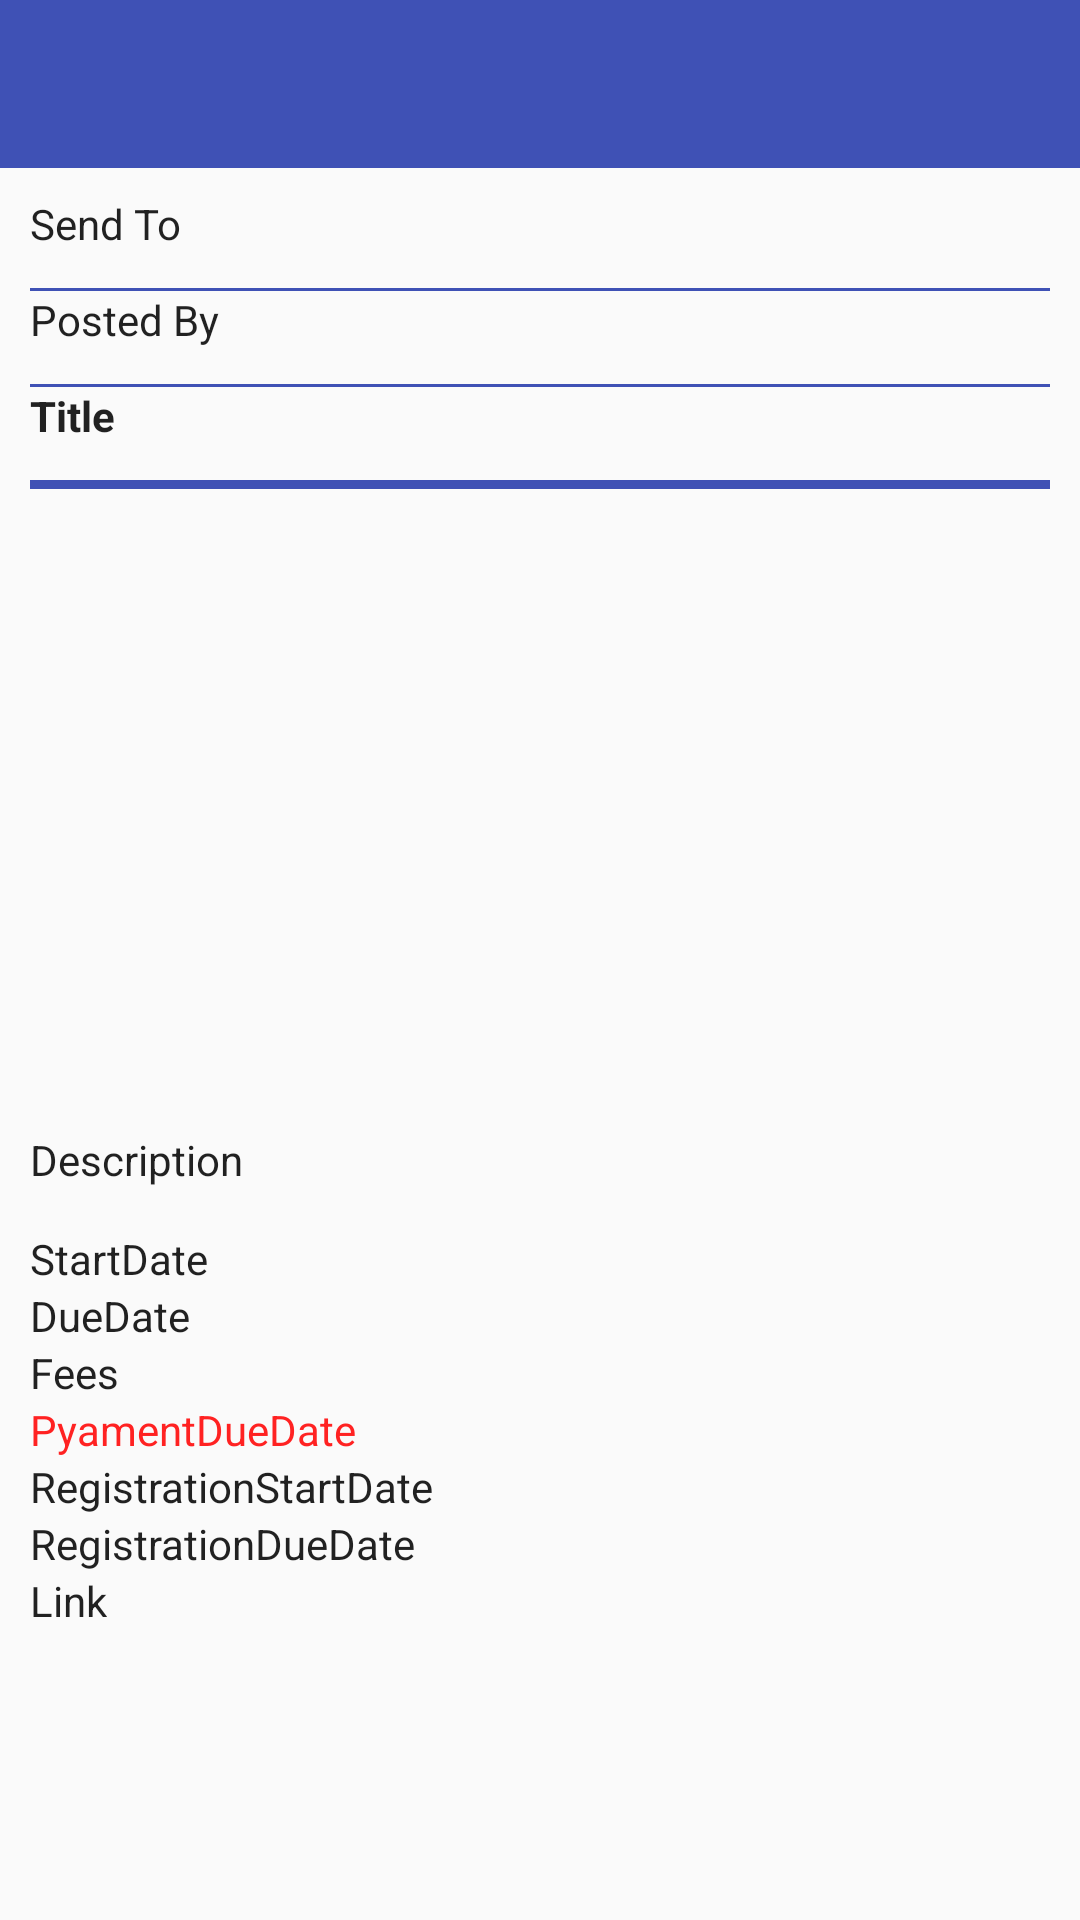

Android layout source for this screen:
<!-- AndroidManifest.xml: application theme AppTheme -->
<!-- res/layout/activity_bulletin_details.xml -->
<?xml version="1.0" encoding="utf-8"?>
<RelativeLayout xmlns:android="http://schemas.android.com/apk/res/android"
    xmlns:app="http://schemas.android.com/apk/res-auto"
    xmlns:tools="http://schemas.android.com/tools"
    android:layout_width="match_parent"
    android:layout_height="wrap_content"
    tools:context="my.edu.tarc.bulletinboard.Activity.BulletinDetails">

    <android.support.v7.widget.Toolbar
        android:layout_width="match_parent"
        android:layout_height="wrap_content"
        android:id="@+id/toolbar"
        android:background="@color/colorPrimary"
        >
        <ImageButton
            android:id="@+id/imageButtonDetail"
            android:background="@null"
            android:layout_width="wrap_content"
            android:layout_height="wrap_content"
            app:srcCompat="@drawable/ic_action_back" />
        <TextView
            android:layout_width="wrap_content"
            android:layout_height="wrap_content"
            android:id="@+id/DetailTittle"
            android:textColor="#ffffff"/>

    </android.support.v7.widget.Toolbar>

    <ScrollView
        android:layout_width="match_parent"
        android:layout_height="match_parent"
        android:layout_alignParentTop="true"
        android:layout_centerHorizontal="true"
        android:layout_marginTop="55dp">


        <RelativeLayout
            android:layout_width="match_parent"
            android:layout_height="wrap_content"
            android:layout_alignParentLeft="true"
            android:layout_alignParentStart="true"
            android:layout_below="@+id/toolbar"
            android:padding="10dp">

            <TextView
                android:id="@+id/textViewTo"
                android:layout_width="wrap_content"
                android:layout_height="wrap_content"
                android:layout_alignParentTop="true"
                android:fontFamily="sans-serif"
                android:text="Send To"
                android:textAppearance="@style/TextAppearance.AppCompat"
                android:textSize="14sp" />

            <View
                android:id="@+id/horizontal1"
                android:layout_width="fill_parent"
                android:layout_height="1dp"
                android:layout_below="@id/textViewTo"
                android:layout_marginTop="12dp"
                android:background="@color/colorPrimary"
                android:gravity="center" />

            <TextView
                android:id="@+id/textViewBy"
                android:layout_width="wrap_content"
                android:layout_height="wrap_content"
                android:layout_below="@+id/horizontal1"
                android:fontFamily="sans-serif"
                android:text="Posted By"
                android:textAppearance="@style/TextAppearance.AppCompat"
                android:textSize="14sp" />

            <View
                android:id="@+id/horizontal2"
                android:layout_width="fill_parent"
                android:layout_height="1dp"
                android:layout_below="@id/textViewBy"
                android:layout_marginTop="12dp"
                android:background="@color/colorPrimary"
                android:gravity="center" />

            <TextView
                android:id="@+id/textViewTitle"
                android:layout_width="wrap_content"
                android:layout_height="wrap_content"
                android:layout_below="@+id/horizontal2"
                android:fontFamily="sans-serif"
                android:text="Title"
                android:textAppearance="@style/TextAppearance.AppCompat"
                android:textSize="14sp"
                android:textStyle="bold" />

            <View
                android:id="@+id/horizontal3"
                android:layout_width="fill_parent"
                android:layout_height="3dp"
                android:layout_below="@id/textViewTitle"
                android:layout_marginTop="12dp"
                android:background="@color/colorPrimary"
                android:gravity="center" />

            <ImageView
                android:id="@+id/imageViewPic"
                android:layout_width="200sp"
                android:layout_height="200sp"

                android:layout_below="@+id/horizontal3"
                android:layout_centerHorizontal="true"
                app:srcCompat="@drawable/example_appwidget_preview" />
            <TextView
                android:id="@+id/textViewDetails"
                android:layout_width="wrap_content"
                android:layout_height="wrap_content"
                android:layout_below="@+id/imageViewPic"
                android:fontFamily="sans-serif"
                android:paddingBottom="14sp"
                android:paddingTop="14sp"
                android:text="Description"
                android:textAppearance="@style/TextAppearance.AppCompat"
                android:textSize="14sp" />

            <TextView
                android:id="@+id/textViewEventStartDate"
                android:layout_width="wrap_content"
                android:layout_height="wrap_content"
                android:layout_below="@+id/textViewDetails"
                android:fontFamily="sans-serif"
                android:text="StartDate"
                android:textAppearance="@style/TextAppearance.AppCompat"
                android:textSize="14sp" />

            <TextView
                android:id="@+id/textViewEventDueDate"
                android:layout_width="wrap_content"
                android:layout_height="wrap_content"
                android:layout_below="@+id/textViewEventStartDate"
                android:fontFamily="sans-serif"
                android:text="DueDate"
                android:textAppearance="@style/TextAppearance.AppCompat"
                android:textSize="14sp" />
            <TextView
                android:id="@+id/textViewFees"
                android:layout_width="wrap_content"
                android:layout_height="wrap_content"
                android:layout_below="@+id/textViewEventDueDate"
                android:fontFamily="sans-serif"
                android:text="Fees"
                android:textAppearance="@style/TextAppearance.AppCompat"
                android:textSize="14sp" />
            <TextView
                android:id="@+id/textViewPaymentDueDate"
                android:layout_width="wrap_content"
                android:layout_height="wrap_content"
                android:layout_below="@+id/textViewFees"
                android:fontFamily="sans-serif"
                android:text="PyamentDueDate"
                android:textAppearance="@style/TextAppearance.AppCompat"
                android:textColor="#ff2222"
                android:textSize="14sp" />
            <TextView
                android:id="@+id/textViewRegistrationStartDate"
                android:layout_width="wrap_content"
                android:layout_height="wrap_content"
                android:layout_below="@+id/textViewPaymentDueDate"
                android:fontFamily="sans-serif"
                android:text="RegistrationStartDate"
                android:textAppearance="@style/TextAppearance.AppCompat"
                android:textSize="14sp" />
            <TextView
                android:id="@+id/textViewRegistrationDueDate"
                android:layout_width="wrap_content"
                android:layout_height="wrap_content"
                android:layout_below="@+id/textViewRegistrationStartDate"
                android:fontFamily="sans-serif"
                android:text="RegistrationDueDate"
                android:textAppearance="@style/TextAppearance.AppCompat"
                android:textSize="14sp" />

            <TextView
                android:id="@+id/textViewLink"
                android:layout_width="wrap_content"
                android:layout_height="wrap_content"
                android:layout_below="@+id/textViewRegistrationDueDate"
                android:autoLink="web"
                android:fontFamily="sans-serif"
                android:text="Link"
                android:textAppearance="@style/TextAppearance.AppCompat"
                android:textSize="14sp" />

        </RelativeLayout>
    </ScrollView>


</RelativeLayout>
<!-- resources referenced by this layout -->
<resources>
  <color name="colorPrimary">#3F51B5</color>
  <style name="AppTheme" parent="Theme.AppCompat.Light.NoActionBar">
          
          <item name="colorPrimary">@color/colorBlue1</item>
          <item name="colorPrimaryDark">@color/colorBlue2</item>
          <item name="colorAccent">@color/colorAccent</item>
      </style>
  <color name="colorBlue1">#0D47A1</color>
  <color name="colorBlue2">#1565C0</color>
  <color name="colorAccent">#FF4081</color>
</resources>
